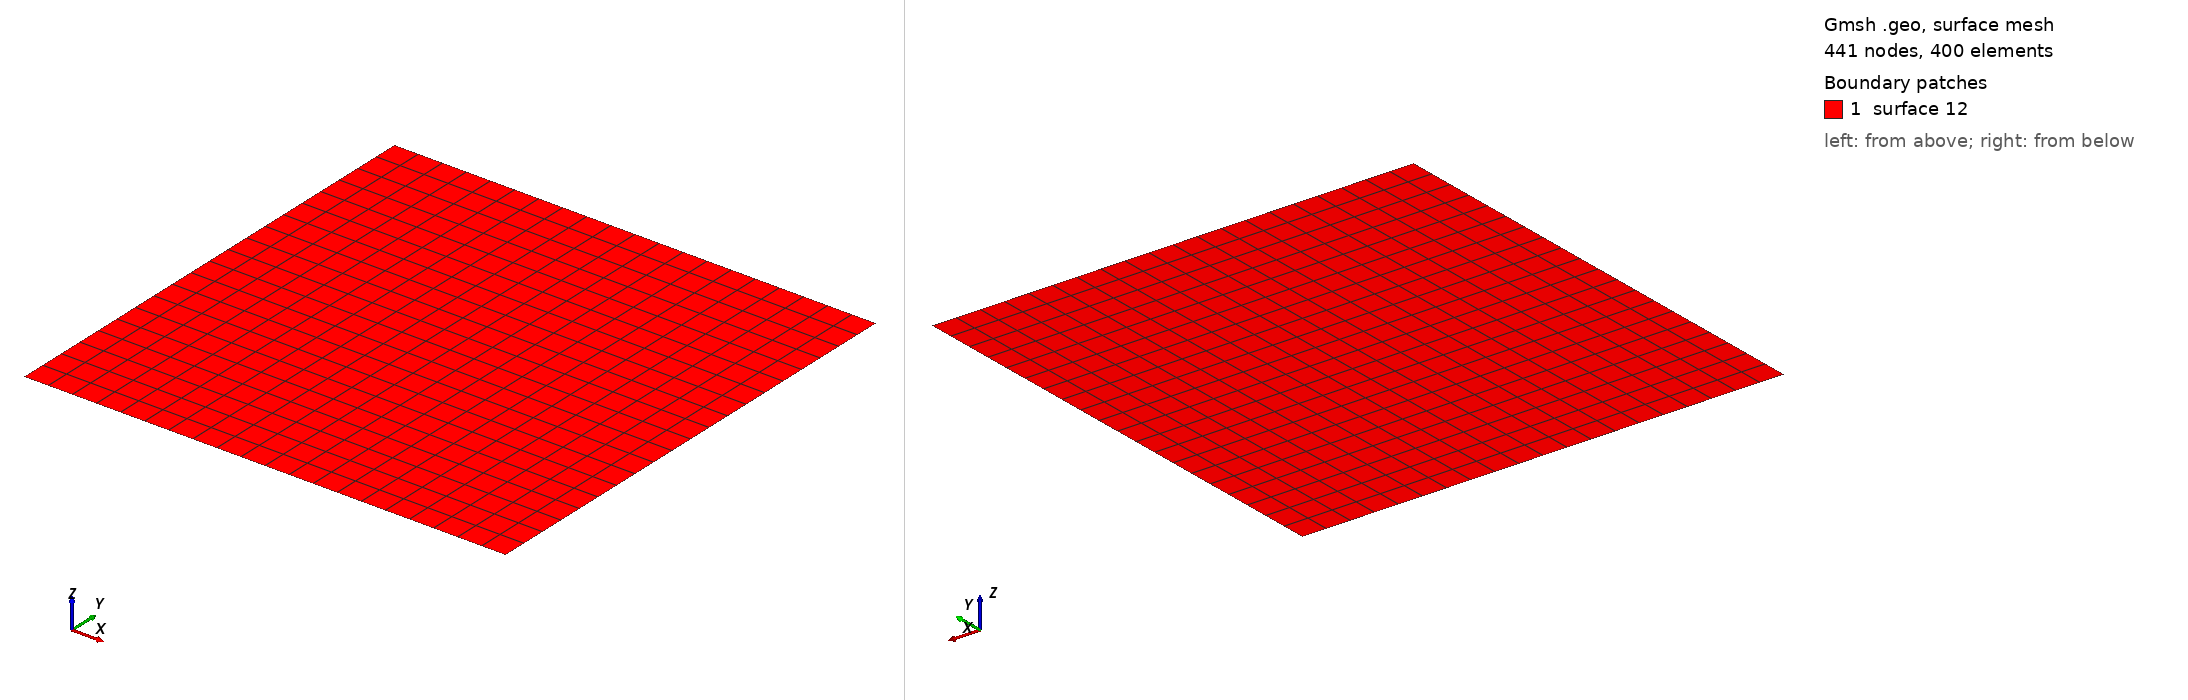

Gmsh geometry script, surface-meshed: 441 nodes, 400 surface elements. Boundary patches (legend numbers): 1 surface 12. Left view from above one corner, right view from below the opposite corner. A legend entry named surface and a number is a geometric surface outside every physical surface that the script declares. The drawing asked Gmsh for element sizes between 1% and 20% of the model's largest extent; the script's own settings can give other sizes.

=== unit_square_20x20.geo (drawn) ===
nelemx = 20;
nelemy = 20;
nelemz = 1;

xmin = -1;
xmax =	1;
ymin = -1;
ymax =  1;
gridsize = (xmax-xmin) / nelemx;

Point(1) = {xmin, ymin, gridsize};
Point(2) = {xmax, ymin, gridsize};
Point(3) = {xmax, ymax, gridsize};
Point(4) = {xmin, ymax, gridsize};

Line(1) = {1, 2};
Line(2) = {2, 3};
Line(3) = {3, 4};
Line(4) = {4, 1};


npx = nelemx + 1;
npy = nelemy + 1;

//Horizontal sides
Transfinite Line {1, 3} = npx; //Ceil((xmax-xmin)/gridsize) Using Progression 1;
//Vertical sides
Transfinite Line {4, -2} = npy Using Progression 1.0;


Line Loop(11) = {4, 1, 2, 3};
Plane Surface(12) = {11};

Transfinite Surface {12};
Recombine Surface {12};


//-------------------------------------------------------------------------------
//Boundary tagging
//-------------------------------------------------------------------------------
// At this level, Gmsh knows everything to display the rectangular surface 1 and
// to mesh it. An optional step is needed if we want to group elementary
// geometrical entities into more meaningful groups, e.g. to define some
// mathematical ("domain", "boundary"), functional ("left wing", "fuselage") or
// material ("steel", "carbon") properties.
//
// Such groups are called "Physical Groups" in Gmsh. By default, if physical
// groups are defined, Gmsh will export in output files only mesh elements that
// belong to at least one physical group. (To force Gmsh to save all elements,
// whether they belong to physical groups or not, set `Mesh.SaveAll=1;', or
// specify `-save_all' on the command line.) Physical groups are also identified
// by tags, i.e. strictly positive integers, that should be unique per dimension
// (0D, 1D, 2D or 3D). Physical groups can also be given names.
//
// Here we define a physical curve that groups the left, bottom and right curves
// in a single group (with prescribed tag 5); and a physical surface with name
// "My surface" (with an automatic tag) containing the geometrical surface 1:
//
Physical Point("boundary",  1) = {1, 2, 3, 4};
Physical Curve("T1", 2) = {1, 3};
Physical Curve("T2", 3) = {2, 4};
Physical Surface("domain") = {1};

//
// You can save the mesh in older
// versions of the MSH format:
//
// - In the GUI: open `File->Export', enter your `filename.msh' and then pick
//   the version in the dropdown menu.
// - On the command line: use the `-format' option (e.g. `gmsh file.geo -format
//   msh2 -2').
// - In a `.geo' script: add `Mesh.MshFileVersion = x.y;' for any version
//   number `x.y'.
// - As an alternative method, you can also not specify the format explicitly,
//   and just choose a filename with the `.msh2' or `.msh4' extension.

// Note that starting with Gmsh 3.0, models can be built using other geometry
// kernels than the default built-in kernel. By specifying
//
//   SetFactory("OpenCASCADE");
//
// any subsequent command in the `.geo' file would be handled by the OpenCASCADE
// geometry kernel instead of the built-in kernel. Different geometry kernels
// have different features. With OpenCASCADE, instead of defining the surface by
// successively defining 4 points, 4 curves and 1 curve loop, one can define the
// rectangular surface directly with
//
//   Rectangle(2) = {.2, 0, 0, .1, .3};
//
// The underlying curves and points could be accessed with the `Boundary' or
// `CombinedBoundary' operators.
//
// See e.g. `t16.geo', `t18.geo', `t19.geo' or `t20.geo' for complete examples
// based on OpenCASCADE, and `demos/boolean' for more.
